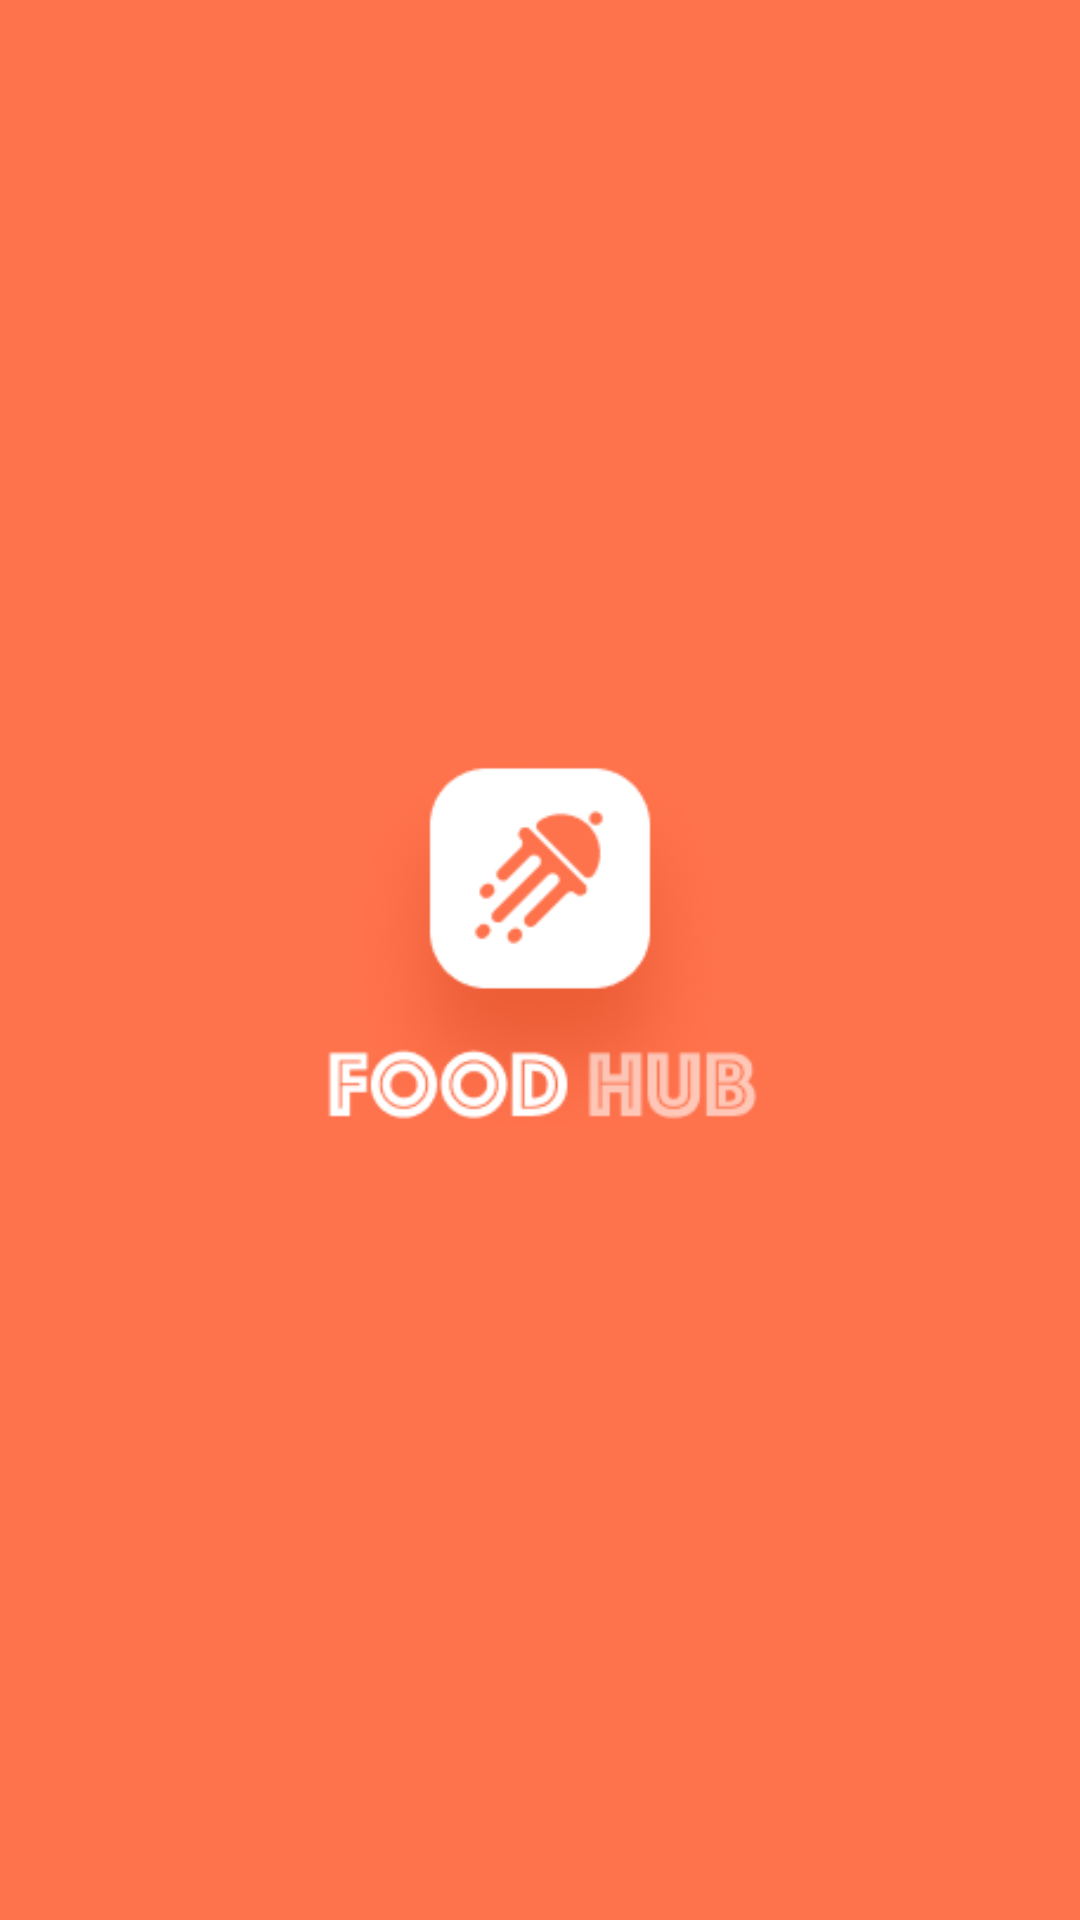

The Android layout XML behind this screen, and the referenced resources:
<!-- AndroidManifest.xml: application theme Theme.Btt2screen -->
<!-- res/layout/activity_splash_screen.xml -->
<?xml version="1.0" encoding="utf-8"?>
<androidx.constraintlayout.widget.ConstraintLayout
    xmlns:android="http://schemas.android.com/apk/res/android"
    xmlns:app="http://schemas.android.com/apk/res-auto"
    xmlns:tools="http://schemas.android.com/tools"
    android:layout_width="match_parent"
    android:layout_height="match_parent"
    android:background="#FE724C"
    tools:context=".SplashScreen">

    <ImageView
        android:id="@+id/SplashScreenImage"
        android:layout_width="0dp"
        android:layout_height="0dp"
        android:src="@drawable/splash"
        app:layout_constraintBottom_toBottomOf="parent"
        app:layout_constraintLeft_toLeftOf="parent"
        app:layout_constraintRight_toRightOf="parent"
        app:layout_constraintTop_toTopOf="parent" />

</androidx.constraintlayout.widget.ConstraintLayout>
<!-- resources referenced by this layout -->
<resources>
  <!-- drawable splash: png bitmap (drawable-v24, 18473 bytes) -->
  <style name="Theme.Btt2screen" parent="Theme.AppCompat.Light.NoActionBar">
          
          <item name="colorPrimary">@color/purple_500</item>
          <item name="colorPrimaryDark">@color/purple_700</item>
          <item name="colorAccent">@color/teal_200</item>
          
      </style>
  <color name="purple_500">#FF6200EE</color>
  <color name="purple_700">#FF3700B3</color>
  <color name="teal_200">#FF03DAC5</color>
</resources>
